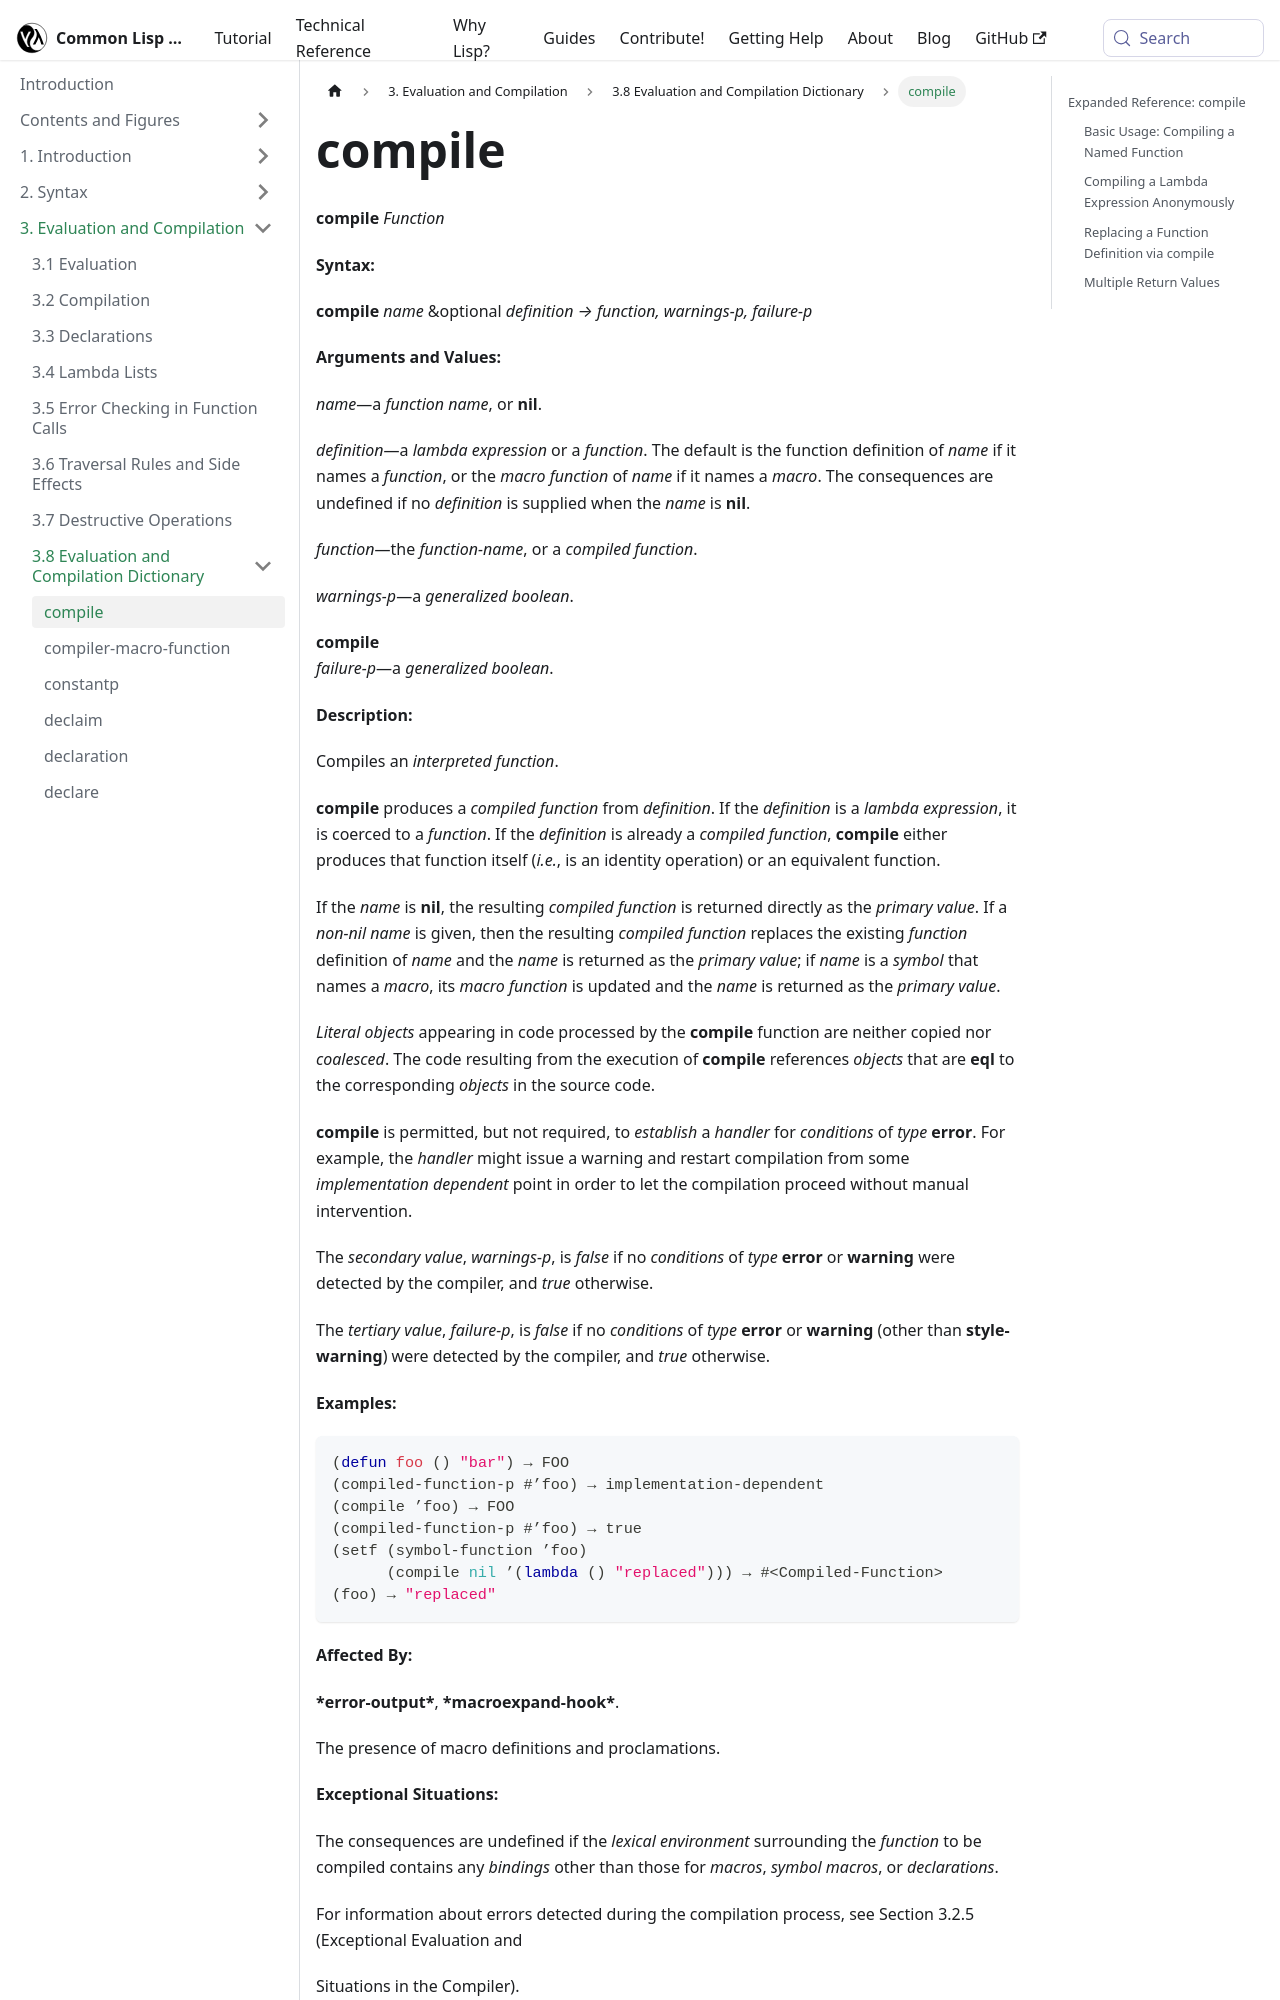

repository: lisp-docs/cl-language-reference · page: chap-3/d-i-dictionary/compile_function.html · generator: docusaurus

---
title: "compile"
---

# compile

import CompileFunction from './_compile_function.md';

<CompileFunction />

## Expanded Reference: compile

### Basic Usage: Compiling a Named Function

After defining an interpreted function, `compile` produces a compiled version and installs it under the same name.

```lisp
(defun add2 (x) (+ x 2))
=> ADD2

(compiled-function-p #'add2)
;; => implementation-dependent (may already be compiled)

(compile 'add2)
=> ADD2
=> NIL
=> NIL

(compiled-function-p #'add2)
=> T
```
